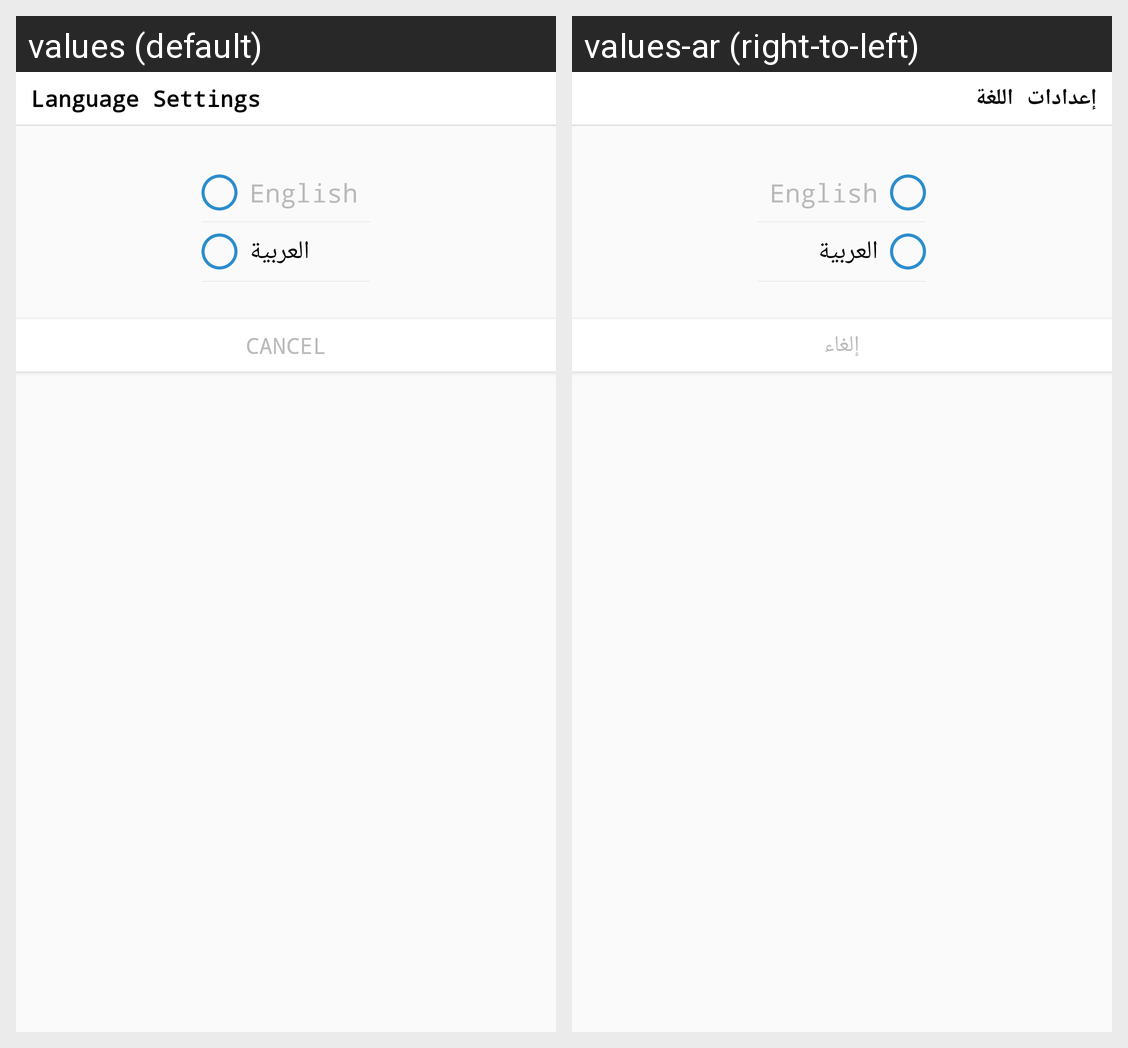

Strings drawn on this Android screen and how each of the app's shown locales translates them:
Android screen res/layout/dialog_language.xml rendered under 2 locales, left to right: values (default), values-ar (right-to-left). Device: Nexus 5 (rendered at 1080×1920; each locale shown at half size, 540×960, under a caption strip naming it); theme AppTheme.
Strings drawn on this screen, with the default value and each locale's value (text and hints the layout hard-codes, and strings that could not be matched under every locale, appear in the picture but are not listed):

language_settings
  values: Language Settings
  values-ar: إعدادات اللغة

cancel
  values: Cancel
  values-ar: إلغاء
